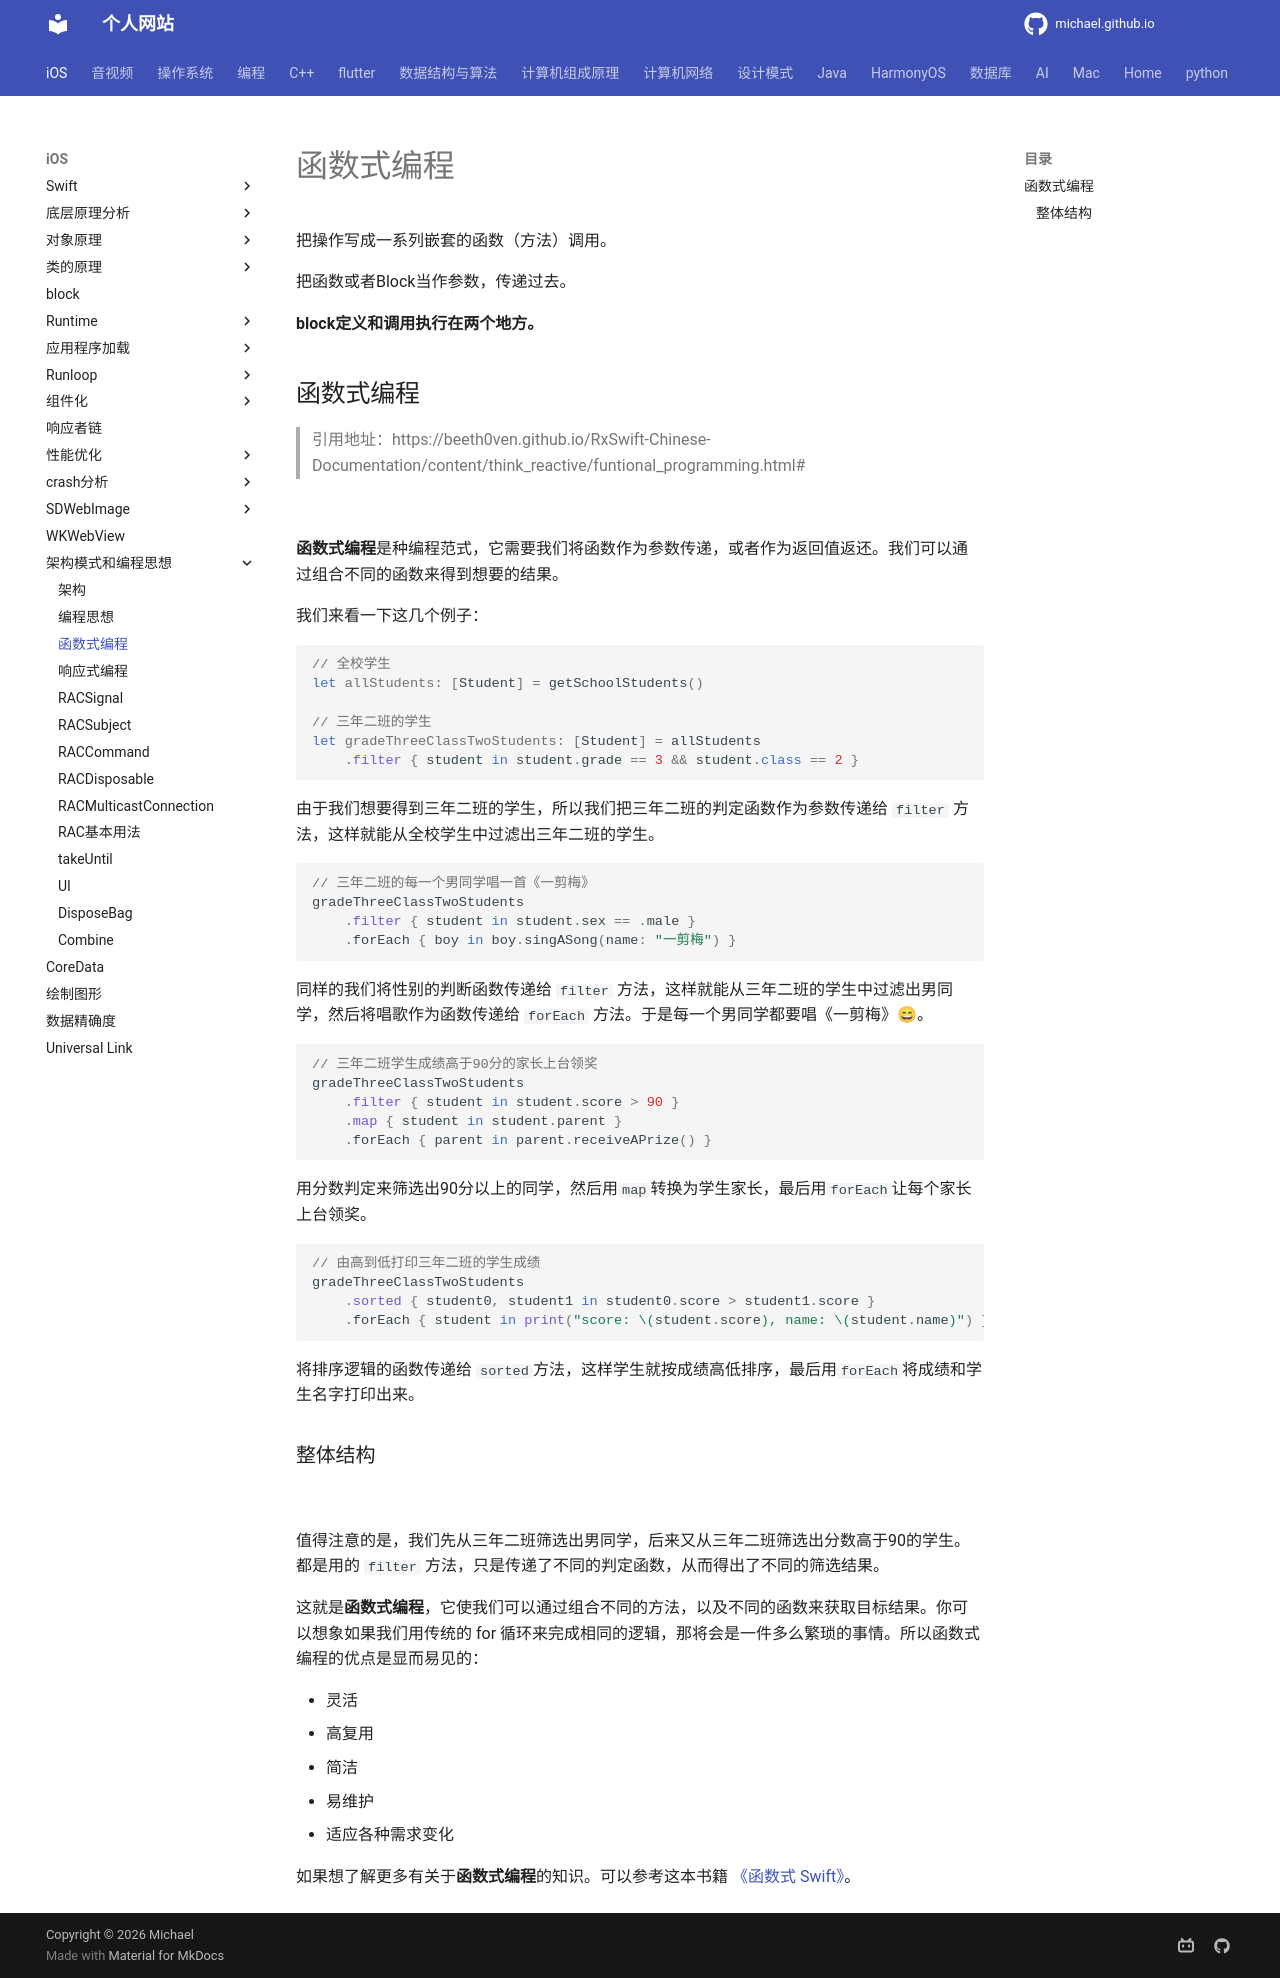

repository: michaelssman/michaelssman.github.io · page: iOS/架构模式和编程思想/编程思想/函数式/funtional_programming/index.html · generator: mkdocs

# 函数式编程

把操作写成一系列嵌套的函数（方法）调用。

把函数或者Block当作参数，传递过去。

**block定义和调用执行在两个地方。**

## 函数式编程

> 引用地址：https://beeth0ven.github.io/RxSwift-Chinese-Documentation/content/think_reactive/funtional_programming.html#

![](FunctionalReactiveProgramming/FunctionalProgrammingBanner.png)

**函数式编程**是种编程范式，它需要我们将函数作为参数传递，或者作为返回值返还。我们可以通过组合不同的函数来得到想要的结果。

我们来看一下这几个例子：

```swift
// 全校学生
let allStudents: [Student] = getSchoolStudents()

// 三年二班的学生
let gradeThreeClassTwoStudents: [Student] = allStudents
    .filter { student in student.grade == 3 && student.class == 2 }
```

由于我们想要得到三年二班的学生，所以我们把三年二班的判定函数作为参数传递给 `filter` 方法，这样就能从全校学生中过滤出三年二班的学生。

```swift
// 三年二班的每一个男同学唱一首《一剪梅》
gradeThreeClassTwoStudents
    .filter { student in student.sex == .male }
    .forEach { boy in boy.singASong(name: "一剪梅") }
```

同样的我们将性别的判断函数传递给 `filter` 方法，这样就能从三年二班的学生中过滤出男同学，然后将唱歌作为函数传递给 `forEach` 方法。于是每一个男同学都要唱《一剪梅》😄。

```swift
// 三年二班学生成绩高于90分的家长上台领奖
gradeThreeClassTwoStudents
    .filter { student in student.score > 90 }
    .map { student in student.parent }
    .forEach { parent in parent.receiveAPrize() }
```

用分数判定来筛选出90分以上的同学，然后用`map`转换为学生家长，最后用`forEach`让每个家长上台领奖。

```swift
// 由高到低打印三年二班的学生成绩
gradeThreeClassTwoStudents
    .sorted { student0, student1 in student0.score > student1.score }
    .forEach { student in print("score: \(student.score), name: \(student.name)") }
```

将排序逻辑的函数传递给 `sorted`方法，这样学生就按成绩高低排序，最后用`forEach`将成绩和学生名字打印出来。

### 整体结构

![](FunctionalReactiveProgramming/FunctionalProgramming.png)

值得注意的是，我们先从三年二班筛选出男同学，后来又从三年二班筛选出分数高于90的学生。都是用的 `filter` 方法，只是传递了不同的判定函数，从而得出了不同的筛选结果。

这就是**函数式编程**，它使我们可以通过组合不同的方法，以及不同的函数来获取目标结果。你可以想象如果我们用传统的 for 循环来完成相同的逻辑，那将会是一件多么繁琐的事情。所以函数式编程的优点是显而易见的：

* 灵活
* 高复用
* 简洁
* 易维护
* 适应各种需求变化


如果想了解更多有关于**函数式编程**的知识。可以参考这本书籍 [《函数式 Swift》](https://www.objccn.io/products/functional-swift/)。
